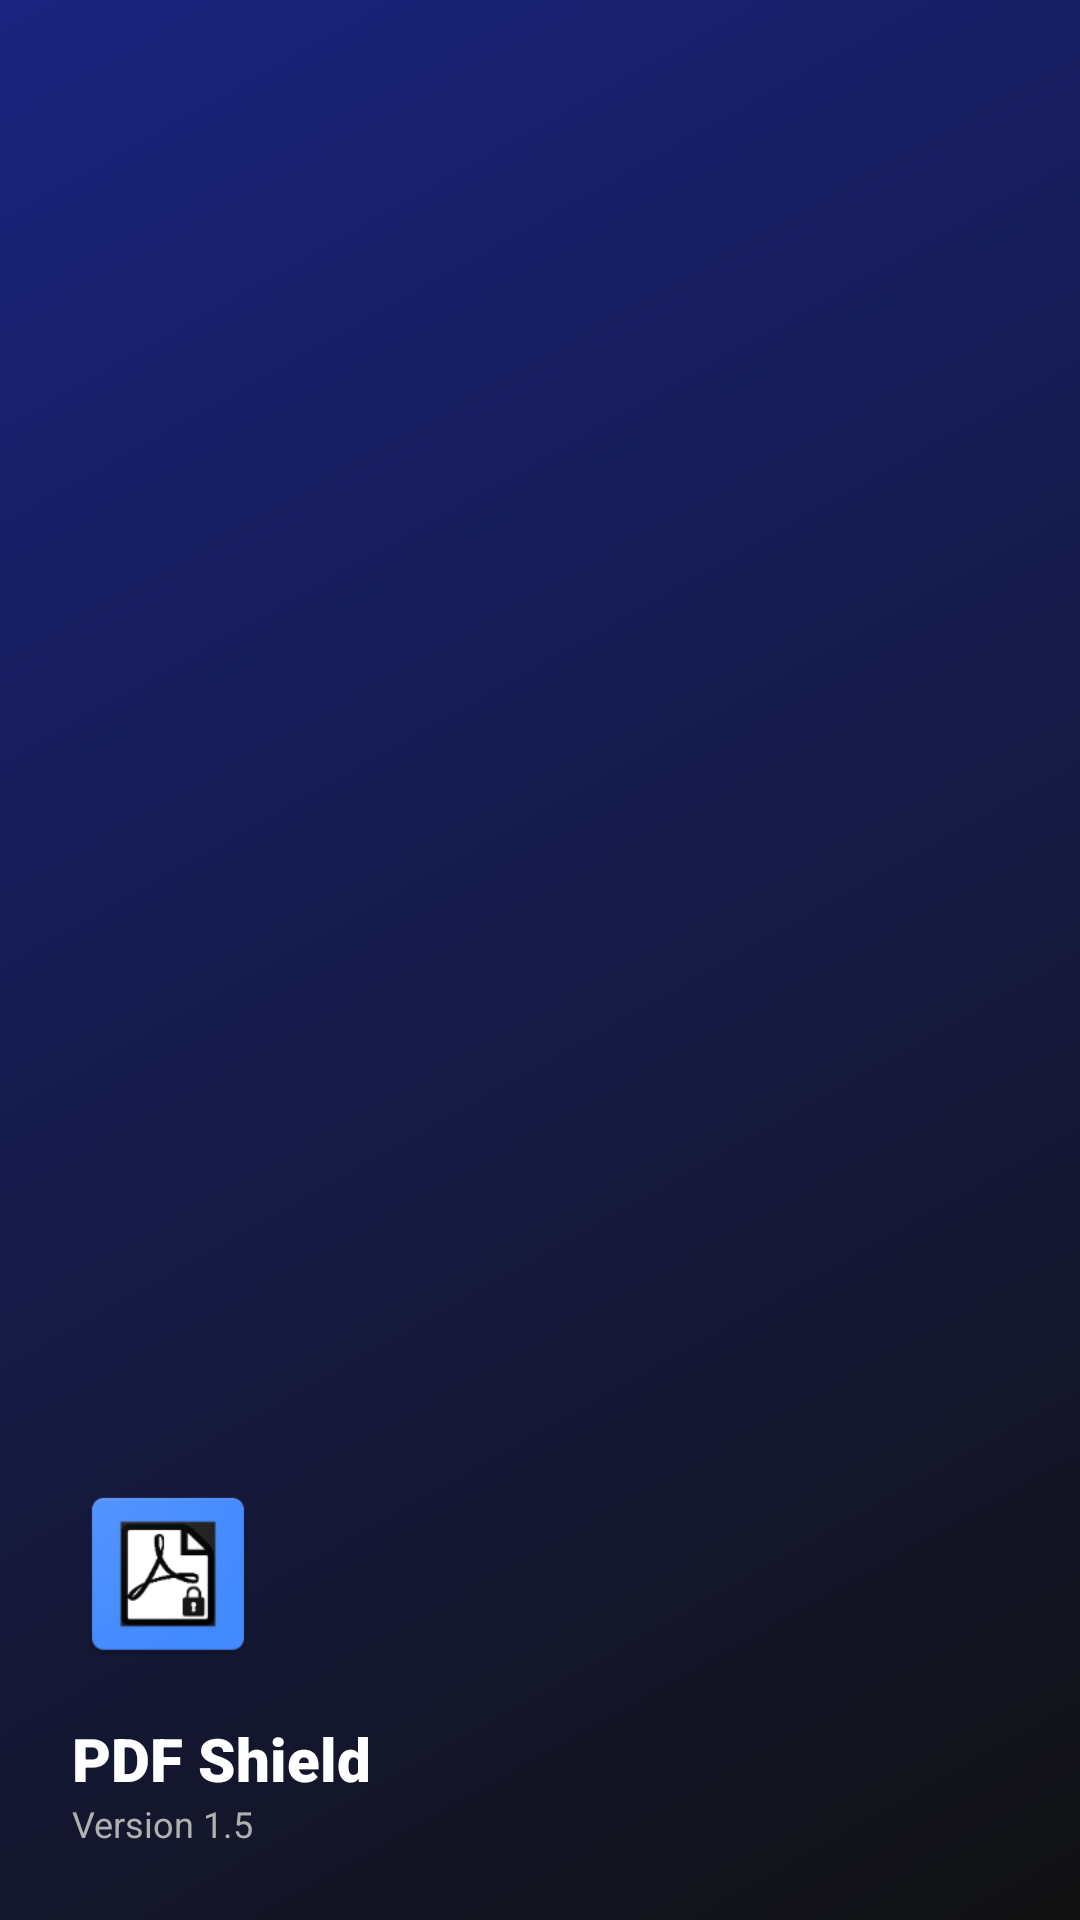

Here is an Android app screen rendered from its layout file. Give the layout XML and the strings, colors and styles it references.
<!-- AndroidManifest.xml: application theme Theme.LeitorDePDFSeguro -->
<!-- res/layout/nav_header.xml -->
<?xml version="1.0" encoding="utf-8"?>
<LinearLayout xmlns:android="http://schemas.android.com/apk/res/android"
    xmlns:app="http://schemas.android.com/apk/res-auto"
    android:layout_width="match_parent"
    android:layout_height="180dp"
    android:background="@drawable/welcome_bg"
    android:gravity="bottom"
    android:orientation="vertical"
    android:padding="24dp"
    android:theme="@style/ThemeOverlay.AppCompat.Dark">

    <ImageView
        android:layout_width="64dp"
        android:layout_height="64dp"
        android:src="@mipmap/ic_launcher"
        android:contentDescription="@string/app_name" />

    <TextView
        android:layout_width="match_parent"
        android:layout_height="wrap_content"
        android:layout_marginTop="16dp"
        android:text="@string/app_name"
        android:textColor="@color/white"
        android:textSize="20sp"
        android:fontFamily="sans-serif-black" />

    <TextView
        android:id="@+id/app_version_text"
        android:layout_width="match_parent"
        android:layout_height="wrap_content"
        android:text="@string/app_version"
        android:textColor="@color/text_secondary"
        android:textSize="12sp" />

</LinearLayout>
<!-- resources referenced by this layout -->
<resources>
  <color name="text_secondary">#B0B0B0</color>
  <color name="white">#FFFFFFFF</color>
  <!-- drawable welcome_bg (drawable) -->
  <?xml version="1.0" encoding="utf-8"?>
  <shape xmlns:android="http://schemas.android.com/apk/res/android">
      <gradient
          android:startColor="#121212"
          android:endColor="#1A237E"
          android:angle="135" />
  </shape>
  <!-- mipmap ic_launcher: png bitmap (mipmap-hdpi, 3494 bytes) -->
  <string name="app_name">PDF Shield</string>
  <string name="app_version">Version 1.5</string>
  <style name="Theme.LeitorDePDFSeguro" parent="Base.Theme.LeitorDePDFSeguro" />
  <style name="Base.Theme.LeitorDePDFSeguro" parent="Theme.Material3.DayNight.NoActionBar">
          <item name="colorPrimary">@color/primary_security</item>
          <item name="colorSecondary">@color/accent_cyan</item>
          <item name="android:windowBackground">@color/background_dark</item>
          <item name="android:textColorPrimary">@color/text_primary</item>
          <item name="android:textColorSecondary">@color/text_secondary</item>
  
          
          <item name="colorSurface">@color/surface_dark</item>
          <item name="colorOnSurface">@color/white</item>
          <item name="colorSurfaceVariant">@color/surface_dark</item>
          <item name="colorOnSurfaceVariant">@color/text_secondary</item>
  
          
          <item name="alertDialogTheme">@style/CustomDialogTheme</item>
      </style>
  <color name="primary_security">#0D47A1</color>
  <color name="accent_cyan">#00B8D4</color>
  <color name="background_dark">#121212</color>
  <color name="text_primary">#E1E1E1</color>
  <color name="surface_dark">#1E1E1E</color>
  <style name="CustomDialogTheme" parent="Theme.Material3.Dark.Dialog.Alert">
          
          <item name="android:windowBackground">@drawable/dialog_background_rounded</item>
  
          
          <item name="android:isLightTheme">false</item>
  
          
          <item name="android:textColor">@color/white</item>
          <item name="android:textColorPrimary">@color/white</item>
          <item name="android:textColorSecondary">@color/text_secondary</item>
  
          
          <item name="android:textColorAlertDialogListItem">@color/white</item>
          <item name="android:editTextColor">@color/white</item>
          <item name="android:textAppearanceListItemSmall">@style/CustomDialogTextAppearance</item>
  
          
          <item name="colorPrimary">@color/accent_cyan</item>
          <item name="colorAccent">@color/accent_cyan</item>
          <item name="colorControlNormal">@color/white</item>
          <item name="colorControlActivated">@color/accent_cyan</item>
  
          
          <item name="buttonBarPositiveButtonStyle">@style/DialogButtonStyle</item>
          <item name="buttonBarNegativeButtonStyle">@style/DialogButtonStyle</item>
      </style>
  <!-- drawable dialog_background_rounded (drawable) -->
  <?xml version="1.0" encoding="utf-8"?>
  <inset xmlns:android="http://schemas.android.com/apk/res/android"
      android:insetLeft="16dp"
      android:insetTop="16dp"
      android:insetRight="16dp"
      android:insetBottom="16dp">
      <shape android:shape="rectangle">
          <solid android:color="@color/surface_dark" />
          <corners android:radius="24dp" />
      </shape>
  </inset>
  <style name="CustomDialogTextAppearance" parent="TextAppearance.Material3.BodyMedium">
          <item name="android:textColor">@color/white</item>
      </style>
  <style name="DialogButtonStyle" parent="Widget.Material3.Button.TextButton.Dialog">
          <item name="android:textColor">@color/accent_cyan</item>
      </style>
</resources>
